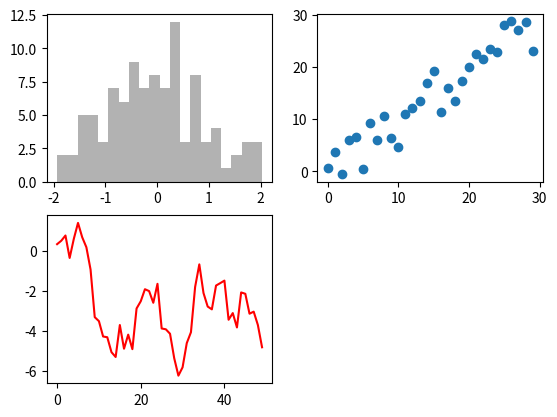

Write the Python code that produced this figure.
# -*- coding: utf-8 -*-
"""
Created on Wed Jan 24 15:58:14 2018

@author: madawei1
"""
import numpy as np
import matplotlib.pyplot as plt
from numpy.random import randn

fig =plt.figure()
ax1 = fig.add_subplot(2,2,1)
ax2 = fig.add_subplot(2,2,2)
ax3 = fig.add_subplot(2,2,3)
plt.plot(randn(50).cumsum(), 'r')
ax1.hist(randn(100),bins =20,color ='k',alpha=0.3)
ax2.scatter(np.arange(30),np.arange(30)+3*randn(30))